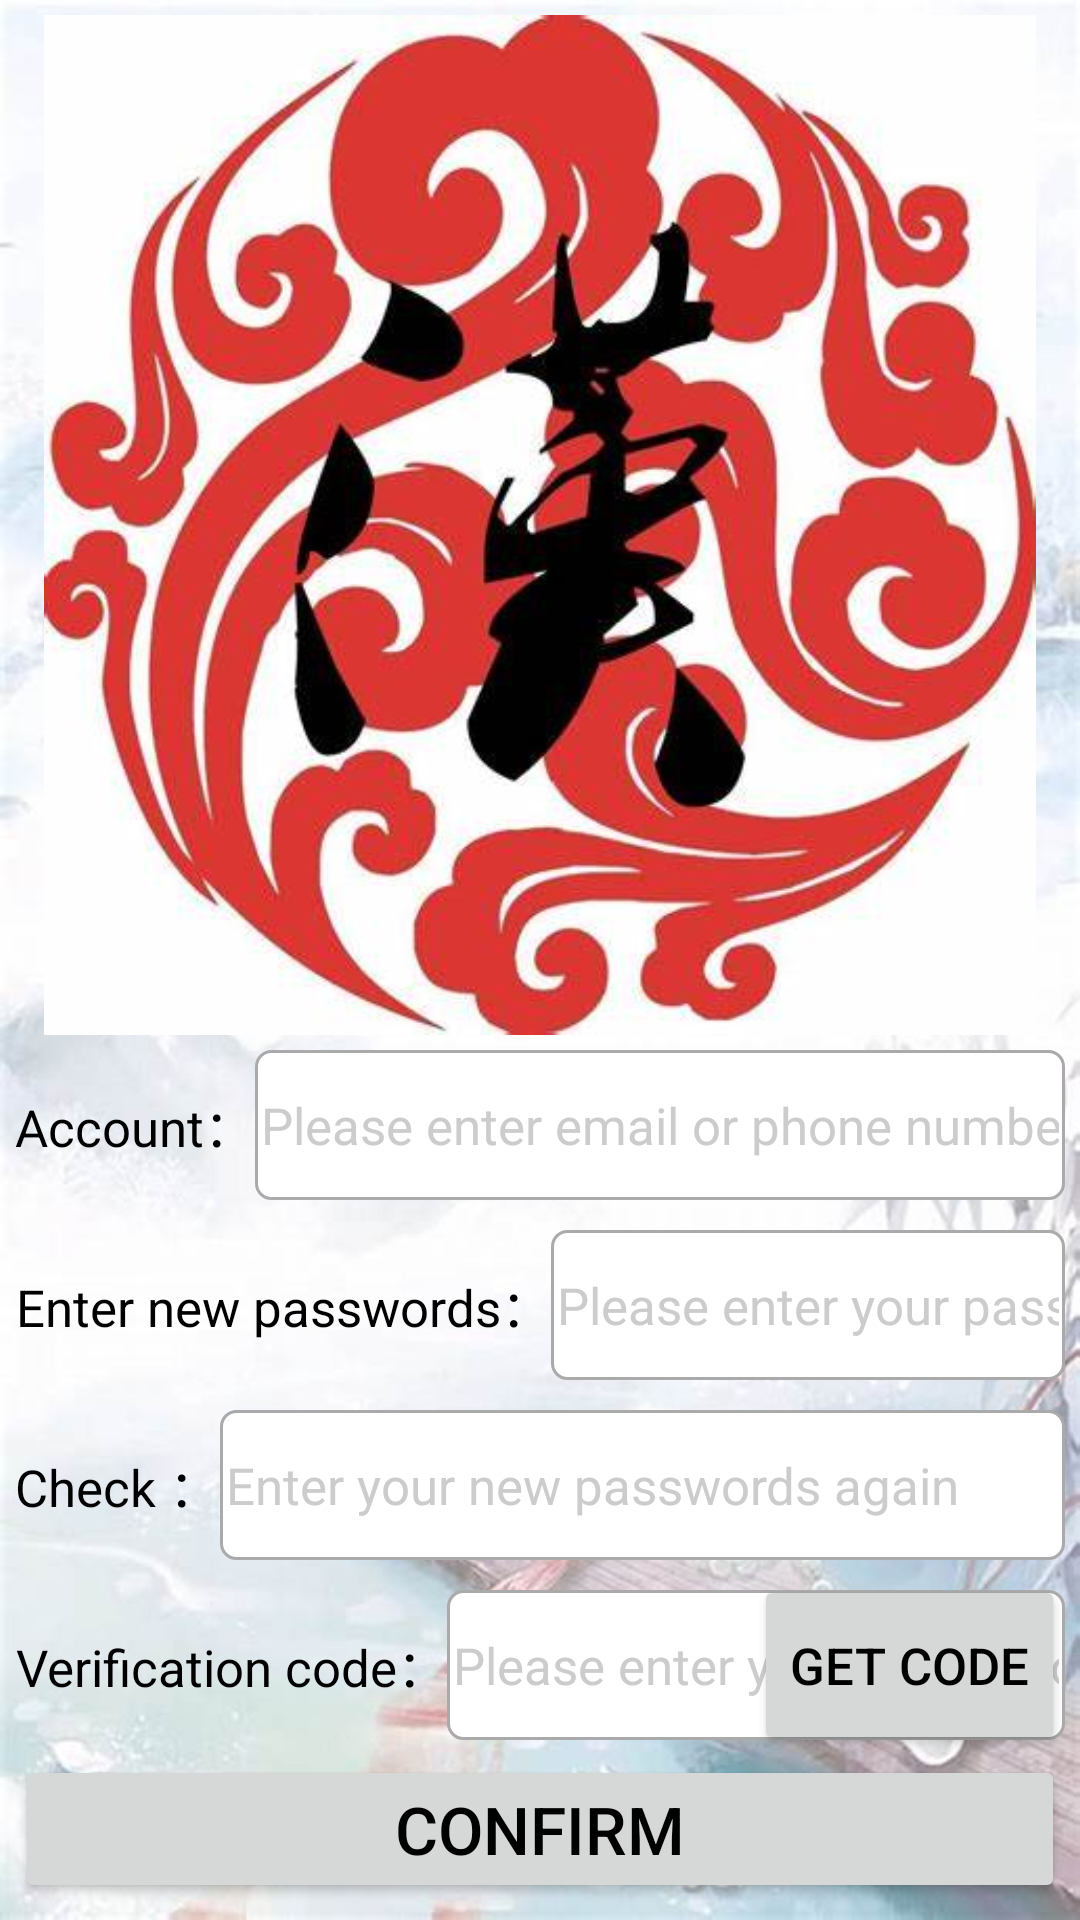

This screen was rendered from an Android layout file. Write that file and the resources it references.
<!-- AndroidManifest.xml: application theme Theme.LearnChineseApp -->
<!-- res/layout/activity_register.xml -->
<?xml version="1.0" encoding="utf-8"?>
<LinearLayout xmlns:android="http://schemas.android.com/apk/res/android"
    android:layout_width="match_parent"
    android:layout_height="match_parent"
    android:focusable="true"
    android:focusableInTouchMode="true"
    android:orientation="vertical"
    android:padding="5dp"
    android:background="@drawable/bg2">

    <LinearLayout
        android:layout_width="match_parent"
        android:layout_height="340dp"
        android:orientation="horizontal">
        <ImageView
            android:id="@+id/kfz1"
            android:layout_width="0dp"
            android:layout_height="match_parent"
            android:layout_weight="1"
            android:src="@drawable/logo" />
    </LinearLayout>

    <RelativeLayout
        android:layout_width="match_parent"
        android:layout_height="60dp"
        >

        <TextView
            android:id="@+id/tv_phone"
            android:layout_width="wrap_content"
            android:layout_height="match_parent"
            android:layout_alignParentLeft="true"
            android:gravity="center"
            android:text="Account："
            android:textColor="@color/black"
            android:textSize="17sp" />

        <EditText
            android:id="@+id/et_phone"
            android:layout_width="match_parent"
            android:layout_height="match_parent"
            android:layout_marginTop="5dp"
            android:layout_marginBottom="5dp"
            android:layout_toRightOf="@+id/tv_phone"
            android:background="@drawable/editshape_select"
            android:gravity="left|center"
            android:hint="Please enter email or phone number"
            android:inputType="number"
            android:maxLength="11"
            android:textColor="@color/black"
            android:textColorHint="@color/grey"
            android:textCursorDrawable="@drawable/text_cursor"
            android:textSize="17sp" />
    </RelativeLayout>


    <RelativeLayout
        android:layout_width="match_parent"
        android:layout_height="60dp" >

        <TextView
            android:id="@+id/tv_password_first"
            android:layout_width="wrap_content"
            android:layout_height="match_parent"
            android:layout_alignParentLeft="true"
            android:gravity="center"
            android:text="Enter new passwords："
            android:textColor="@color/black"
            android:textSize="17sp" />

        <EditText
            android:id="@+id/et_password_first"
            android:layout_width="match_parent"
            android:layout_height="match_parent"
            android:layout_marginTop="5dp"
            android:layout_marginBottom="5dp"
            android:layout_toRightOf="@+id/tv_password_first"
            android:background="@drawable/editshape_select"
            android:gravity="left|center"
            android:hint="Please enter your passwords"
            android:inputType="numberPassword"
            android:maxLength="11"
            android:textColor="@color/black"
            android:textColorHint="@color/grey"
            android:textCursorDrawable="@drawable/text_cursor"
            android:textSize="17sp" />
    </RelativeLayout>

    <RelativeLayout
        android:layout_width="match_parent"
        android:layout_height="60dp" >

        <TextView
            android:id="@+id/tv_password_second"
            android:layout_width="wrap_content"
            android:layout_height="match_parent"
            android:layout_alignParentLeft="true"
            android:gravity="center"
            android:text="Check ："
            android:textColor="@color/black"
            android:textSize="17sp" />

        <EditText
            android:id="@+id/et_password_second"
            android:layout_width="match_parent"
            android:layout_height="match_parent"
            android:layout_marginTop="5dp"
            android:layout_marginBottom="5dp"
            android:layout_toRightOf="@+id/tv_password_second"
            android:background="@drawable/editshape_select"
            android:gravity="left|center"
            android:hint="Enter your new passwords again"
            android:inputType="numberPassword"
            android:maxLength="11"
            android:textColor="@color/black"
            android:textColorHint="@color/grey"
            android:textCursorDrawable="@drawable/text_cursor"
            android:textSize="17sp" />
    </RelativeLayout>

    <RelativeLayout
        android:layout_width="match_parent"
        android:layout_height="60dp" >

        <TextView
            android:id="@+id/tv_verifycode"
            android:layout_width="wrap_content"
            android:layout_height="match_parent"
            android:layout_alignParentLeft="true"
            android:gravity="center"
            android:text="Verification code："
            android:textColor="@color/black"
            android:textSize="17sp" />

        <FrameLayout
            android:layout_width="match_parent"
            android:layout_height="match_parent"
            android:layout_toRightOf="@+id/tv_verifycode" >

            <EditText
                android:id="@+id/et_verifycode"
                android:layout_width="match_parent"
                android:layout_height="match_parent"
                android:layout_marginBottom="5dp"
                android:layout_marginTop="5dp"
                android:background="@drawable/editshape_select"
                android:gravity="left|center"
                android:hint="Please enter your verification code"
                android:inputType="numberPassword"
                android:maxLength="6"
                android:textColor="@color/black"
                android:textColorHint="@color/grey"
                android:textCursorDrawable="@drawable/text_cursor"
                android:textSize="17sp" />

            <Button
                android:id="@+id/btn_verifycode"
                android:layout_width="wrap_content"
                android:layout_height="match_parent"
                android:layout_gravity="right"
                android:gravity="center"
                android:text="Get code"
                android:textColor="@color/black"
                android:textSize="17sp" />
        </FrameLayout>
    </RelativeLayout>

    <Button
        android:id="@+id/btn_confirm"
        android:layout_width="match_parent"
        android:layout_height="wrap_content"
        android:text="Confirm"
        android:textColor="@color/black"
        android:textSize="22sp" />

</LinearLayout>
<!-- resources referenced by this layout -->
<resources>
  <color name="black">#FF000000</color>
  <color name="grey">#cccccc</color>
  <!-- drawable bg2: jpg bitmap (drawable, 51355 bytes) -->
  <!-- drawable editshape_select (drawable) -->
  <?xml version="1.0" encoding="utf-8"?>
  <selector xmlns:android="http://schemas.android.com/apk/res/android">
      <item android:state_focused="true" android:drawable="@drawable/shape_focus"/>
      <item android:drawable="@drawable/shape_normal"/>
  </selector>
  <!-- drawable logo: jpg bitmap (drawable, 35506 bytes) -->
  <style name="Theme.LearnChineseApp" parent="Theme.MaterialComponents.DayNight.NoActionBar">
          
          <item name="colorPrimary">@color/purple_500</item>
          <item name="colorPrimaryVariant">@color/purple_700</item>
          <item name="colorOnPrimary">@color/white</item>
          
          <item name="colorSecondary">@color/teal_200</item>
          <item name="colorSecondaryVariant">@color/teal_700</item>
          <item name="colorOnSecondary">@color/black</item>
          
          <item name="android:statusBarColor" tools:targetApi="l">?attr/colorPrimaryVariant</item>
          
      </style>
  <!-- drawable shape_focus (drawable) -->
  <?xml version="1.0" encoding="utf-8"?>
  <shape xmlns:android="http://schemas.android.com/apk/res/android">
      <solid android:color="#ffffff" />
  
      <stroke
          android:width="1dp"
          android:color="#00ffff" />
  
      <corners
          android:bottomLeftRadius="5dp"
          android:bottomRightRadius="5dp"
          android:topLeftRadius="5dp"
          android:topRightRadius="5dp" />
  
      <padding
          android:bottom="2dp"
          android:left="2dp"
          android:right="2dp"
          android:top="2dp" />
      
  </shape>
  <!-- drawable shape_normal (drawable) -->
  <?xml version="1.0" encoding="utf-8"?>
  <shape xmlns:android="http://schemas.android.com/apk/res/android">
      <solid android:color="#ffffff" />
  
      <stroke
          android:width="1dp"
          android:color="#ffaaaaaa" />
  
      <corners
          android:bottomLeftRadius="5dp"
          android:bottomRightRadius="5dp"
          android:topLeftRadius="5dp"
          android:topRightRadius="5dp" />
  
      <padding
          android:bottom="2dp"
          android:left="2dp"
          android:right="2dp"
          android:top="2dp" />
  
  </shape>
  <color name="purple_500">#FF6200EE</color>
  <color name="purple_700">#FF3700B3</color>
  <color name="white">#FFFFFFFF</color>
  <color name="teal_200">#FF03DAC5</color>
  <color name="teal_700">#FF018786</color>
</resources>
